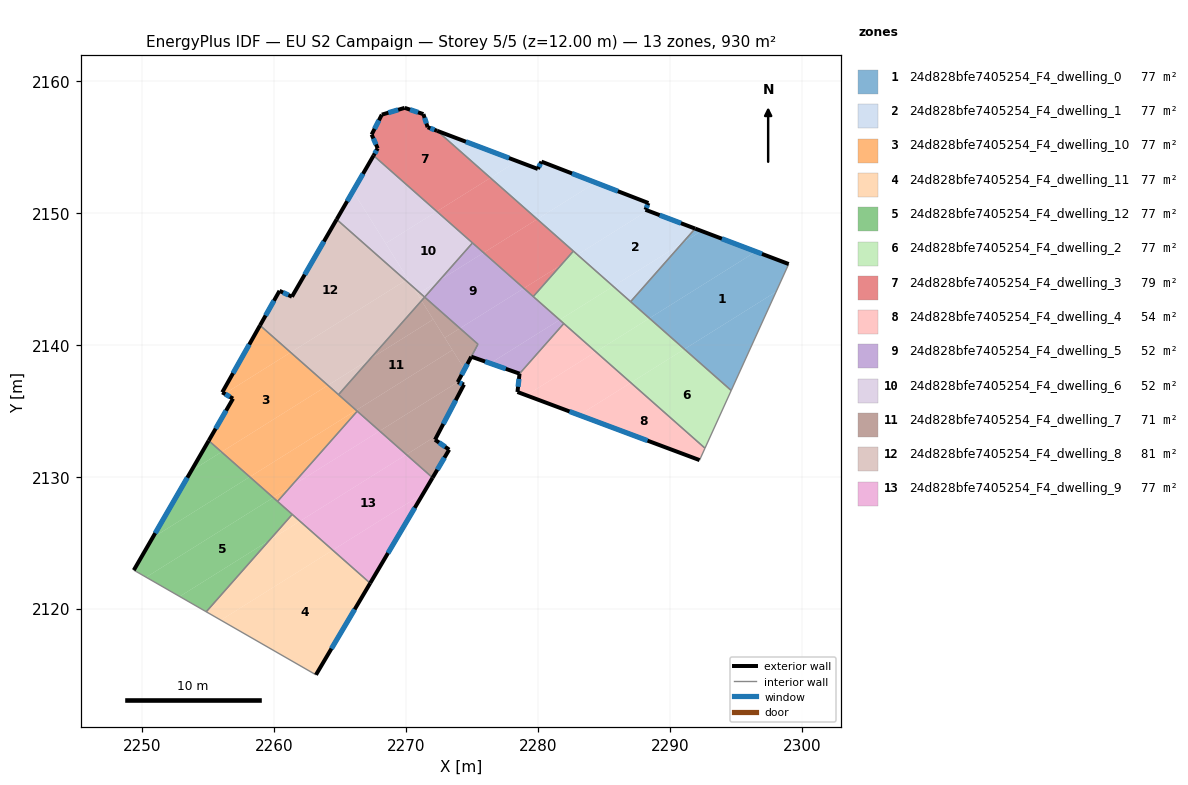
=== STOREY PLAN SPEC (per zone: floor XY polygon, exterior-wall plan segments, windows/doors) ===
zone 1: 24d828bfe7405254_F4_dwelling_0  (77.4 m²)
  floor: (2299.00, 2146.12) (2298.05, 2144.02) (2291.10, 2139.67) (2288.44, 2142.01) (2296.51, 2147.06)
  floor: (2296.51, 2147.06) (2288.44, 2142.01) (2287.02, 2143.27) (2290.96, 2147.72) (2292.39, 2148.62)
  floor: (2298.05, 2144.02) (2294.65, 2136.54) (2291.10, 2139.67)
  floor: (2292.28, 2148.67) (2292.39, 2148.62) (2290.96, 2147.72) (2291.91, 2148.81)
  exterior wall: (2299.00, 2146.12) – (2291.91, 2148.81)  [7.6 m]
    window: (2296.98, 2146.89) – (2293.94, 2148.04)  [4.2 m²]
  interior walls: 3
zone 2: 24d828bfe7405254_F4_dwelling_1  (77.4 m²)
  floor: (2291.91, 2148.81) (2290.96, 2147.72) (2285.70, 2144.43) (2282.99, 2146.83) (2288.32, 2150.17)
  floor: (2288.37, 2150.75) (2288.15, 2150.23) (2288.32, 2150.17) (2282.99, 2146.83) (2279.94, 2149.52) (2284.37, 2152.29)
  floor: (2290.96, 2147.72) (2287.02, 2143.27) (2285.70, 2144.43)
  floor: (2278.42, 2153.92) (2276.39, 2152.65) (2272.35, 2156.22)
  floor: (2284.25, 2152.34) (2284.32, 2152.31) (2284.37, 2152.29) (2279.94, 2149.52) (2276.39, 2152.65) (2278.42, 2153.92) (2279.99, 2153.33) (2280.26, 2153.88)
  exterior wall: (2291.91, 2148.81) – (2288.15, 2150.23)  [4.0 m]
    window: (2290.84, 2149.22) – (2289.22, 2149.83)  [2.2 m²]
  exterior wall: (2279.99, 2153.33) – (2272.35, 2156.22)  [8.2 m]
    window: (2277.81, 2154.15) – (2274.54, 2155.39)  [4.5 m²]
  exterior wall: (2280.26, 2153.88) – (2279.99, 2153.33)  [0.6 m]
    window: (2280.18, 2153.72) – (2280.07, 2153.49)  [0.3 m²]
  exterior wall: (2288.37, 2150.75) – (2280.26, 2153.88)  [8.7 m]
    window: (2286.05, 2151.64) – (2282.58, 2152.99)  [4.8 m²]
  exterior wall: (2288.15, 2150.23) – (2288.37, 2150.75)  [0.6 m]
    window: (2288.21, 2150.38) – (2288.31, 2150.60)  [0.3 m²]
  interior walls: 3
zone 3: 24d828bfe7405254_F4_dwelling_10  (77.5 m²)
  floor: (2264.08, 2136.93) (2256.01, 2131.88) (2255.04, 2132.74) (2256.89, 2135.92) (2256.25, 2136.29) (2261.25, 2139.42)
  floor: (2266.22, 2135.04) (2258.15, 2129.99) (2256.01, 2131.88) (2264.08, 2136.93)
  floor: (2261.25, 2139.42) (2256.25, 2136.29) (2256.07, 2136.40) (2258.93, 2141.47)
  floor: (2266.30, 2134.97) (2261.23, 2129.23) (2259.93, 2128.42) (2258.15, 2129.99) (2266.22, 2135.04)
  floor: (2261.23, 2129.23) (2260.26, 2128.13) (2259.93, 2128.42)
  exterior wall: (2256.89, 2135.92) – (2255.04, 2132.74)  [3.7 m]
    window: (2256.36, 2135.01) – (2255.57, 2133.65)  [2.0 m²]
  exterior wall: (2256.07, 2136.40) – (2256.89, 2135.92)  [0.9 m]
    window: (2256.30, 2136.26) – (2256.65, 2136.06)  [0.5 m²]
  exterior wall: (2258.93, 2141.47) – (2256.07, 2136.40)  [5.8 m]
    window: (2258.11, 2140.02) – (2256.89, 2137.85)  [3.2 m²]
  interior walls: 4
zone 4: 24d828bfe7405254_F4_dwelling_11  (77.5 m²)
  floor: (2267.28, 2121.93) (2263.17, 2114.99) (2255.96, 2119.13) (2264.44, 2124.44)
  floor: (2264.44, 2124.44) (2255.96, 2119.13) (2254.86, 2119.76) (2259.63, 2125.17) (2261.96, 2126.63)
  floor: (2261.96, 2126.63) (2259.63, 2125.17) (2261.37, 2127.15)
  exterior wall: (2263.17, 2114.99) – (2267.28, 2121.93)  [8.1 m]
    window: (2264.34, 2116.97) – (2266.11, 2119.95)  [4.4 m²]
  interior walls: 3
zone 5: 24d828bfe7405254_F4_dwelling_12  (77.5 m²)
  floor: (2259.93, 2128.42) (2250.30, 2122.38) (2249.37, 2122.92) (2250.79, 2125.37) (2258.15, 2129.99)
  floor: (2261.37, 2127.15) (2259.63, 2125.17) (2252.84, 2120.92) (2250.30, 2122.38) (2259.93, 2128.42)
  floor: (2259.63, 2125.17) (2254.86, 2119.76) (2252.84, 2120.92)
  floor: (2256.01, 2131.88) (2253.72, 2130.44) (2255.04, 2132.74)
  floor: (2258.15, 2129.99) (2250.79, 2125.37) (2253.72, 2130.44) (2256.01, 2131.88)
  exterior wall: (2255.04, 2132.74) – (2249.37, 2122.92)  [11.3 m]
    window: (2253.42, 2129.93) – (2250.99, 2125.72)  [6.2 m²]
  interior walls: 4
zone 6: 24d828bfe7405254_F4_dwelling_2  (76.5 m²)
  floor: (2294.65, 2136.54) (2292.66, 2132.16) (2287.04, 2137.13) (2291.10, 2139.67)
  floor: (2282.99, 2146.83) (2281.76, 2146.06) (2282.68, 2147.10)
  floor: (2285.70, 2144.43) (2281.64, 2141.89) (2279.64, 2143.66) (2281.76, 2146.06) (2282.99, 2146.83)
  floor: (2288.44, 2142.01) (2284.38, 2139.47) (2281.64, 2141.89) (2285.70, 2144.43)
  floor: (2291.10, 2139.67) (2287.04, 2137.13) (2284.38, 2139.47) (2288.44, 2142.01)
  interior walls: 6
zone 7: 24d828bfe7405254_F4_dwelling_3  (78.5 m²)
  floor: (2272.35, 2156.22) (2276.39, 2152.65) (2272.33, 2150.11) (2267.54, 2154.34) (2267.85, 2154.89) (2267.39, 2155.94) (2268.16, 2157.44) (2269.90, 2157.96) (2271.31, 2157.48) (2271.64, 2156.49)
  floor: (2279.94, 2149.52) (2275.88, 2146.98) (2272.33, 2150.11) (2276.39, 2152.65)
  floor: (2282.68, 2147.10) (2281.76, 2146.06) (2278.93, 2144.29) (2275.88, 2146.98) (2279.94, 2149.52)
  floor: (2281.76, 2146.06) (2279.64, 2143.66) (2278.93, 2144.29)
  exterior wall: (2267.85, 2154.89) – (2267.54, 2154.34)  [0.6 m]
    window: (2267.76, 2154.73) – (2267.63, 2154.50)  [0.3 m²]
  exterior wall: (2267.39, 2155.94) – (2267.85, 2154.89)  [1.1 m]
    window: (2267.52, 2155.64) – (2267.72, 2155.19)  [0.6 m²]
  exterior wall: (2268.16, 2157.44) – (2267.39, 2155.94)  [1.7 m]
    window: (2267.94, 2157.01) – (2267.61, 2156.37)  [0.9 m²]
  exterior wall: (2269.90, 2157.96) – (2268.16, 2157.44)  [1.8 m]
    window: (2269.40, 2157.81) – (2268.66, 2157.59)  [1.0 m²]
  exterior wall: (2271.31, 2157.48) – (2269.90, 2157.96)  [1.5 m]
    window: (2270.91, 2157.62) – (2270.30, 2157.82)  [0.8 m²]
  exterior wall: (2271.64, 2156.49) – (2271.31, 2157.48)  [1.0 m]
    window: (2271.55, 2156.77) – (2271.41, 2157.20)  [0.6 m²]
  exterior wall: (2272.35, 2156.22) – (2271.64, 2156.49)  [0.8 m]
    window: (2272.15, 2156.30) – (2271.84, 2156.41)  [0.4 m²]
  interior walls: 4
zone 8: 24d828bfe7405254_F4_dwelling_4  (53.7 m²)
  floor: (2284.38, 2139.47) (2279.12, 2136.17) (2278.45, 2136.42) (2278.60, 2137.81) (2281.96, 2141.61)
  floor: (2287.04, 2137.13) (2283.12, 2134.67) (2279.12, 2136.17) (2284.38, 2139.47)
  floor: (2292.66, 2132.16) (2292.25, 2131.26) (2283.12, 2134.67) (2287.04, 2137.13)
  exterior wall: (2278.45, 2136.42) – (2292.25, 2131.26)  [14.7 m]
    window: (2282.39, 2134.95) – (2288.30, 2132.74)  [8.1 m²]
  exterior wall: (2278.60, 2137.81) – (2278.45, 2136.42)  [1.4 m]
    window: (2278.56, 2137.42) – (2278.49, 2136.82)  [0.8 m²]
  interior walls: 3
zone 9: 24d828bfe7405254_F4_dwelling_5  (51.9 m²)
  floor: (2278.93, 2144.29) (2274.08, 2141.25) (2271.41, 2143.61) (2272.53, 2144.88) (2275.88, 2146.98)
  floor: (2281.64, 2141.89) (2276.38, 2138.60) (2274.95, 2139.10) (2275.45, 2140.04) (2274.08, 2141.25) (2278.93, 2144.29)
  floor: (2275.88, 2146.98) (2272.53, 2144.88) (2275.04, 2147.72)
  floor: (2281.96, 2141.61) (2278.60, 2137.81) (2276.38, 2138.60) (2281.64, 2141.89)
  exterior wall: (2274.95, 2139.10) – (2278.60, 2137.81)  [3.9 m]
    window: (2275.99, 2138.73) – (2277.56, 2138.18)  [2.1 m²]
  interior walls: 6
zone 10: 24d828bfe7405254_F4_dwelling_6  (51.8 m²)
  floor: (2275.04, 2147.72) (2272.53, 2144.88) (2271.03, 2143.94) (2270.50, 2144.42) (2268.46, 2147.68) (2272.33, 2150.11)
  floor: (2265.98, 2151.64) (2270.14, 2144.99) (2269.97, 2144.88) (2264.74, 2149.50)
  floor: (2272.33, 2150.11) (2268.46, 2147.68) (2265.98, 2151.64) (2267.54, 2154.34)
  floor: (2270.14, 2144.99) (2270.50, 2144.42) (2269.97, 2144.88)
  floor: (2272.53, 2144.88) (2271.41, 2143.61) (2271.03, 2143.94)
  exterior wall: (2267.54, 2154.34) – (2264.74, 2149.50)  [5.6 m]
    window: (2266.74, 2152.96) – (2265.54, 2150.89)  [3.1 m²]
  interior walls: 3
zone 11: 24d828bfe7405254_F4_dwelling_7  (71.4 m²)
  floor: (2272.06, 2141.93) (2273.51, 2139.61) (2266.22, 2135.04) (2264.88, 2136.22) (2267.28, 2138.93)
  floor: (2273.51, 2139.61) (2274.43, 2138.14) (2273.92, 2137.17) (2268.00, 2133.47) (2266.22, 2135.04)
  floor: (2272.38, 2133.16) (2272.20, 2132.80) (2273.27, 2132.05) (2272.01, 2129.92) (2270.02, 2131.68)
  floor: (2275.45, 2140.04) (2274.43, 2138.14) (2272.93, 2140.53) (2274.08, 2141.25)
  floor: (2271.17, 2143.34) (2272.06, 2141.93) (2267.28, 2138.93)
  floor: (2274.39, 2136.99) (2272.38, 2133.16) (2270.02, 2131.68) (2268.00, 2133.47) (2273.92, 2137.17)
  floor: (2274.08, 2141.25) (2272.93, 2140.53) (2271.17, 2143.34) (2271.41, 2143.61)
  exterior wall: (2273.27, 2132.05) – (2272.20, 2132.80)  [1.3 m]
    window: (2272.96, 2132.27) – (2272.50, 2132.59)  [0.7 m²]
  exterior wall: (2272.01, 2129.92) – (2273.27, 2132.05)  [2.5 m]
    window: (2272.37, 2130.53) – (2272.91, 2131.44)  [1.4 m²]
  exterior wall: (2273.92, 2137.17) – (2274.94, 2139.09)  [2.2 m]
    window: (2274.21, 2137.72) – (2274.65, 2138.55)  [1.2 m²]
  exterior wall: (2274.39, 2136.99) – (2273.92, 2137.17)  [0.5 m]
    window: (2274.26, 2137.04) – (2274.05, 2137.12)  [0.3 m²]
  exterior wall: (2272.20, 2132.80) – (2274.39, 2136.99)  [4.7 m]
    window: (2272.82, 2134.00) – (2273.76, 2135.79)  [2.6 m²]
  interior walls: 5
zone 12: 24d828bfe7405254_F4_dwelling_8  (81.2 m²)
  floor: (2269.97, 2144.88) (2261.25, 2139.42) (2258.93, 2141.47) (2260.41, 2144.09) (2261.35, 2143.64) (2264.74, 2149.50)
  floor: (2270.50, 2144.42) (2271.17, 2143.34) (2267.28, 2138.93) (2264.08, 2136.93) (2261.25, 2139.42) (2269.97, 2144.88)
  floor: (2271.03, 2143.94) (2270.86, 2143.84) (2270.50, 2144.42)
  floor: (2267.28, 2138.93) (2264.88, 2136.22) (2264.08, 2136.93)
  floor: (2271.41, 2143.61) (2271.17, 2143.34) (2270.86, 2143.84) (2271.03, 2143.94)
  exterior wall: (2260.41, 2144.09) – (2258.93, 2141.47)  [3.0 m]
    window: (2259.99, 2143.34) – (2259.35, 2142.22)  [1.7 m²]
  exterior wall: (2261.35, 2143.64) – (2260.41, 2144.09)  [1.0 m]
    window: (2261.08, 2143.77) – (2260.68, 2143.96)  [0.6 m²]
  exterior wall: (2264.74, 2149.50) – (2261.35, 2143.64)  [6.8 m]
    window: (2263.77, 2147.83) – (2262.32, 2145.32)  [3.7 m²]
  interior walls: 3
zone 13: 24d828bfe7405254_F4_dwelling_9  (77.5 m²)
  floor: (2272.01, 2129.92) (2271.31, 2128.74) (2264.44, 2124.44) (2261.96, 2126.63) (2270.02, 2131.68)
  floor: (2271.31, 2128.74) (2267.28, 2121.93) (2264.44, 2124.44)
  floor: (2270.02, 2131.68) (2261.96, 2126.63) (2260.26, 2128.13) (2261.23, 2129.23) (2268.00, 2133.47)
  floor: (2268.00, 2133.47) (2261.23, 2129.23) (2266.30, 2134.97)
  exterior wall: (2267.28, 2121.93) – (2272.01, 2129.92)  [9.3 m]
    window: (2268.63, 2124.21) – (2270.66, 2127.64)  [5.1 m²]
  interior walls: 4

=== DERIVED (storey summary) ===
Building: EU S2 Campaign
Storey: 5 of 5  (floor level z = 12.00 m)
Storey gross floor area: 929.7 m²
Zones on this storey: 13
  - 24d828bfe7405254_F4_dwelling_0: floor 77.4 m²; exterior wall 7.6 m (22.7 m²); 1 window(s) 4.2 m²; WWR 18.4%
  - 24d828bfe7405254_F4_dwelling_1: floor 77.4 m²; exterior wall 22.1 m (66.2 m²); 5 window(s) 12.2 m²; WWR 18.4%
  - 24d828bfe7405254_F4_dwelling_10: floor 77.5 m²; exterior wall 10.5 m (31.4 m²); 3 window(s) 5.8 m²; WWR 18.4%
  - 24d828bfe7405254_F4_dwelling_11: floor 77.5 m²; exterior wall 8.1 m (24.2 m²); 1 window(s) 4.4 m²; WWR 18.4%
  - 24d828bfe7405254_F4_dwelling_12: floor 77.5 m²; exterior wall 11.3 m (34.0 m²); 1 window(s) 6.2 m²; WWR 18.4%
  - 24d828bfe7405254_F4_dwelling_2: floor 76.5 m²
  - 24d828bfe7405254_F4_dwelling_3: floor 78.5 m²; exterior wall 8.6 m (25.7 m²); 7 window(s) 4.7 m²; WWR 18.4%
  - 24d828bfe7405254_F4_dwelling_4: floor 53.7 m²; exterior wall 16.1 m (48.4 m²); 2 window(s) 8.9 m²; WWR 18.4%
  - 24d828bfe7405254_F4_dwelling_5: floor 51.9 m²; exterior wall 3.9 m (11.6 m²); 1 window(s) 2.1 m²; WWR 18.4%
  - 24d828bfe7405254_F4_dwelling_6: floor 51.8 m²; exterior wall 5.6 m (16.8 m²); 1 window(s) 3.1 m²; WWR 18.4%
  - 24d828bfe7405254_F4_dwelling_7: floor 71.4 m²; exterior wall 11.2 m (33.6 m²); 5 window(s) 6.2 m²; WWR 18.4%
  - 24d828bfe7405254_F4_dwelling_8: floor 81.2 m²; exterior wall 10.8 m (32.4 m²); 3 window(s) 6.0 m²; WWR 18.4%
  - 24d828bfe7405254_F4_dwelling_9: floor 77.5 m²; exterior wall 9.3 m (27.9 m²); 1 window(s) 5.1 m²; WWR 18.4%
Zone adjacency (shared interzone walls):
  - 24d828bfe7405254_F4_dwelling_0 ↔ 24d828bfe7405254_F4_dwelling_1
  - 24d828bfe7405254_F4_dwelling_0 ↔ 24d828bfe7405254_F4_dwelling_2
  - 24d828bfe7405254_F4_dwelling_1 ↔ 24d828bfe7405254_F4_dwelling_2
  - 24d828bfe7405254_F4_dwelling_1 ↔ 24d828bfe7405254_F4_dwelling_3
  - 24d828bfe7405254_F4_dwelling_10 ↔ 24d828bfe7405254_F4_dwelling_12
  - 24d828bfe7405254_F4_dwelling_10 ↔ 24d828bfe7405254_F4_dwelling_7
  - 24d828bfe7405254_F4_dwelling_10 ↔ 24d828bfe7405254_F4_dwelling_8
  - 24d828bfe7405254_F4_dwelling_10 ↔ 24d828bfe7405254_F4_dwelling_9
  - 24d828bfe7405254_F4_dwelling_11 ↔ 24d828bfe7405254_F4_dwelling_12
  - 24d828bfe7405254_F4_dwelling_11 ↔ 24d828bfe7405254_F4_dwelling_9
  - 24d828bfe7405254_F4_dwelling_12 ↔ 24d828bfe7405254_F4_dwelling_9
  - 24d828bfe7405254_F4_dwelling_2 ↔ 24d828bfe7405254_F4_dwelling_3
  - 24d828bfe7405254_F4_dwelling_2 ↔ 24d828bfe7405254_F4_dwelling_4
  - 24d828bfe7405254_F4_dwelling_2 ↔ 24d828bfe7405254_F4_dwelling_5
  - 24d828bfe7405254_F4_dwelling_3 ↔ 24d828bfe7405254_F4_dwelling_5
  - 24d828bfe7405254_F4_dwelling_3 ↔ 24d828bfe7405254_F4_dwelling_6
  - 24d828bfe7405254_F4_dwelling_4 ↔ 24d828bfe7405254_F4_dwelling_5
  - 24d828bfe7405254_F4_dwelling_5 ↔ 24d828bfe7405254_F4_dwelling_6
  - 24d828bfe7405254_F4_dwelling_5 ↔ 24d828bfe7405254_F4_dwelling_7
  - 24d828bfe7405254_F4_dwelling_6 ↔ 24d828bfe7405254_F4_dwelling_8
  - 24d828bfe7405254_F4_dwelling_7 ↔ 24d828bfe7405254_F4_dwelling_8
  - 24d828bfe7405254_F4_dwelling_7 ↔ 24d828bfe7405254_F4_dwelling_9